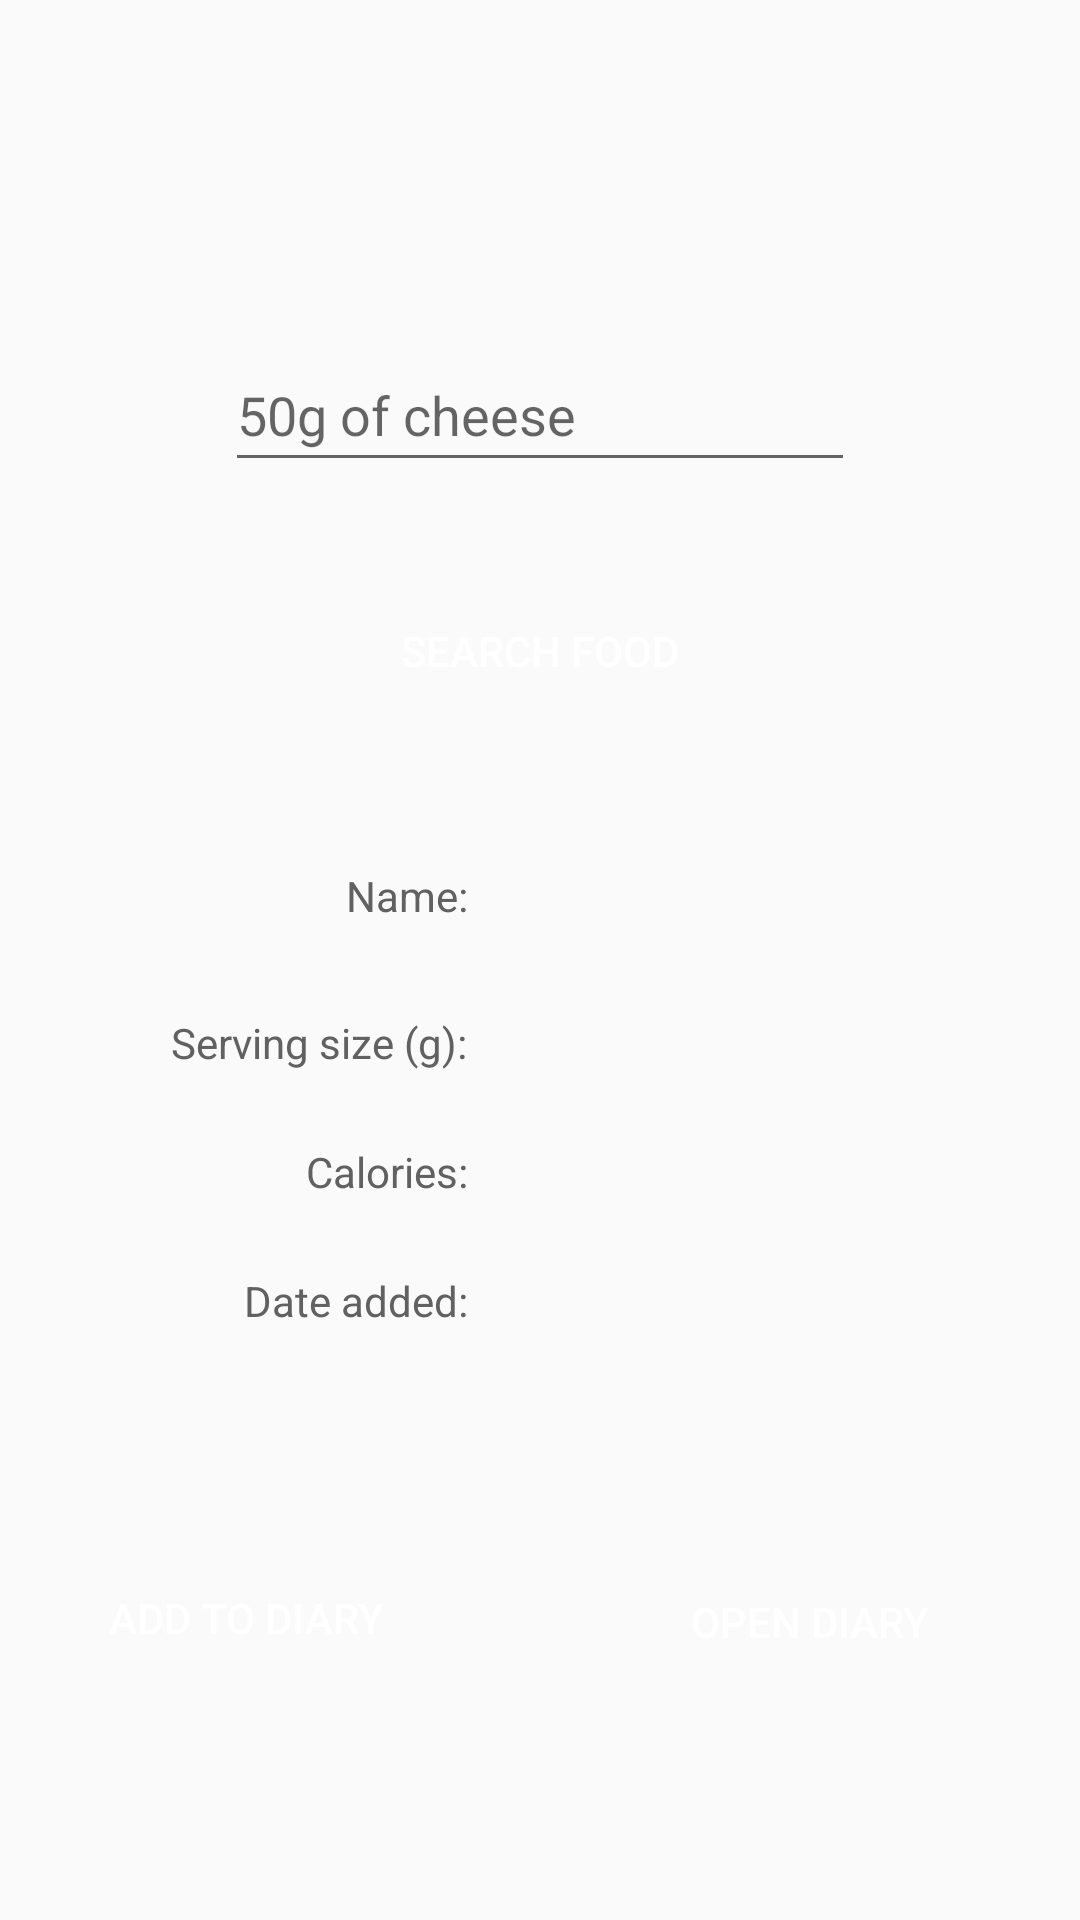

Reconstruct the res/layout file that produces this screen, plus the resources it refers to.
<!-- AndroidManifest.xml: application theme Theme.GetInShape -->
<!-- res/layout/activity_search.xml -->
<?xml version="1.0" encoding="utf-8"?>
<androidx.constraintlayout.widget.ConstraintLayout xmlns:android="http://schemas.android.com/apk/res/android"
    xmlns:app="http://schemas.android.com/apk/res-auto"
    xmlns:tools="http://schemas.android.com/tools"
    android:id="@+id/main_page_layout"
    android:layout_width="match_parent"
    android:layout_height="match_parent"
    android:background="@drawable/background2_faded"
    tools:context=".SearchActivity">

    <TextView
        android:id="@+id/food_textView"
        android:layout_width="wrap_content"
        android:layout_height="wrap_content"
        android:layout_marginStart="24dp"
        android:layout_marginTop="16dp"
        android:text=""
        android:textSize="16sp"
        android:textStyle="bold"
        app:layout_constraintStart_toStartOf="@+id/guideline"
        app:layout_constraintTop_toTopOf="@+id/guideline2" />

    <EditText
        android:id="@+id/food_editText"
        android:layout_width="wrap_content"
        android:layout_height="wrap_content"
        android:ems="10"
        android:hint="@string/_50g_of_cheese"
        android:inputType="textPersonName"
        android:minHeight="48dp"
        app:layout_constraintBottom_toTopOf="@+id/guideline2"
        app:layout_constraintEnd_toEndOf="parent"
        app:layout_constraintStart_toStartOf="parent"
        app:layout_constraintTop_toTopOf="parent"
        android:autofillHints="" />

    <Button
        android:id="@+id/food_button"
        android:layout_width="wrap_content"
        android:layout_height="wrap_content"
        android:text="@string/search_food"
        app:layout_constraintBottom_toTopOf="@+id/guideline2"
        android:background="@drawable/btn_bg"
        android:textColor="@color/white"
        app:layout_constraintEnd_toEndOf="parent"
        app:layout_constraintStart_toStartOf="parent"
        app:layout_constraintTop_toBottomOf="@+id/food_editText" />

    <TextView
        android:id="@+id/textView"
        android:layout_width="wrap_content"
        android:layout_height="wrap_content"
        android:layout_marginTop="16dp"
        android:layout_marginEnd="24dp"
        android:text="@string/food_name"
        android:textColor="#616161"
        app:layout_constraintEnd_toStartOf="@+id/guideline"
        app:layout_constraintTop_toTopOf="@+id/guideline2" />

    <TextView
        android:id="@+id/textView2"
        android:layout_width="wrap_content"
        android:layout_height="wrap_content"
        android:layout_marginTop="24dp"
        android:layout_marginEnd="24dp"
        android:text="@string/calories"
        android:textColor="#616161"
        app:layout_constraintEnd_toStartOf="@+id/guideline"
        app:layout_constraintTop_toBottomOf="@+id/textView4" />

    <TextView
        android:id="@+id/calorie_textView"
        android:layout_width="wrap_content"
        android:layout_height="wrap_content"
        android:layout_marginStart="24dp"
        android:layout_marginTop="24dp"
        android:text=""
        android:textSize="16sp"
        android:textStyle="bold"
        app:layout_constraintStart_toStartOf="@+id/guideline"
        app:layout_constraintTop_toBottomOf="@+id/serving_size_textView" />

    <androidx.constraintlayout.widget.Guideline
        android:id="@+id/guideline"
        android:layout_width="wrap_content"
        android:layout_height="wrap_content"
        android:orientation="vertical"
        app:layout_constraintGuide_percent="0.5" />

    <androidx.constraintlayout.widget.Guideline
        android:id="@+id/guideline2"
        android:layout_width="wrap_content"
        android:layout_height="wrap_content"
        android:orientation="horizontal"
        app:layout_constraintGuide_begin="273dp" />

    <TextView
        android:id="@+id/textView4"
        android:layout_width="wrap_content"
        android:layout_height="wrap_content"
        android:layout_marginTop="30dp"
        android:layout_marginEnd="24dp"
        android:text="@string/serving_size_g"
        android:textColor="#616161"
        app:layout_constraintEnd_toStartOf="@+id/guideline"
        app:layout_constraintTop_toBottomOf="@+id/textView" />

    <TextView
        android:id="@+id/serving_size_textView"
        android:layout_width="wrap_content"
        android:layout_height="wrap_content"
        android:layout_marginStart="24dp"
        android:layout_marginTop="24dp"
        android:text=""
        android:textSize="16sp"
        android:textStyle="bold"
        app:layout_constraintStart_toStartOf="@+id/guideline"
        app:layout_constraintTop_toBottomOf="@+id/food_textView" />

    <TextView
        android:id="@+id/textView7"
        android:layout_width="wrap_content"
        android:layout_height="wrap_content"
        android:layout_marginTop="24dp"
        android:layout_marginEnd="24dp"
        android:text="@string/date_added"
        android:textColor="#616161"
        app:layout_constraintEnd_toStartOf="@+id/guideline"
        app:layout_constraintTop_toBottomOf="@+id/textView2" />

    <TextView
        android:id="@+id/date_textView"
        android:layout_width="wrap_content"
        android:layout_height="wrap_content"
        android:layout_marginStart="24dp"
        android:layout_marginTop="24dp"
        android:text=""
        app:layout_constraintStart_toStartOf="@+id/guideline"
        app:layout_constraintTop_toBottomOf="@+id/calorie_textView" />

    <androidx.constraintlayout.widget.Guideline
        android:id="@+id/guideline3"
        android:layout_width="wrap_content"
        android:layout_height="wrap_content"
        android:orientation="horizontal"
        app:layout_constraintGuide_percent="0.7" />

    <Button
        android:id="@+id/add_button"
        android:layout_width="wrap_content"
        android:layout_height="wrap_content"
        android:layout_marginEnd="16dp"
        android:text="@string/add_to_diary"
        android:background="@drawable/btn_bg"
        android:textColor="@color/white"
        app:layout_constraintBottom_toBottomOf="parent"
        app:layout_constraintEnd_toStartOf="@+id/guideline"
        app:layout_constraintStart_toStartOf="parent"
        app:layout_constraintTop_toTopOf="@+id/guideline3"
        app:layout_constraintVertical_bias="0.467" />

    <Button
        android:id="@+id/open_diary_button"
        android:layout_width="wrap_content"
        android:layout_height="wrap_content"
        android:layout_marginStart="16dp"
        android:layout_marginTop="16dp"
        android:layout_marginEnd="16dp"
        android:layout_marginBottom="16dp"
        android:text="@string/open_diary"
        android:background="@drawable/btn_bg"
        android:textColor="@color/white"
        app:layout_constraintBottom_toBottomOf="@+id/add_button"
        app:layout_constraintEnd_toEndOf="parent"
        app:layout_constraintStart_toStartOf="@+id/guideline"
        app:layout_constraintTop_toTopOf="@+id/add_button"
        app:layout_constraintVertical_bias="0.46" />

</androidx.constraintlayout.widget.ConstraintLayout>
<!-- resources referenced by this layout -->
<resources>
  <color name="white">#FFFFFFFF</color>
  <string name="_50g_of_cheese">50g of cheese</string>
  <string name="add_to_diary">Add to Diary</string>
  <string name="calories">Calories:</string>
  <string name="date_added">Date added:</string>
  <string name="food_name">Name:</string>
  <string name="open_diary">Open Diary</string>
  <string name="search_food">Search Food</string>
  <string name="serving_size_g">Serving size (g):</string>
  <style name="Theme.GetInShape" parent="Theme.AppCompat.Light.NoActionBar">
          
          <item name="colorPrimary">@color/purple_500</item>
          <item name="colorPrimaryVariant">@color/purple_700</item>
          <item name="colorOnPrimary">@color/white</item>
          
          <item name="colorSecondary">@color/teal_200</item>
          <item name="colorSecondaryVariant">@color/teal_700</item>
          <item name="colorOnSecondary">@color/black</item>
          
          <item name="android:statusBarColor">?attr/colorPrimaryVariant</item>
          
      </style>
  <color name="purple_500">#FF6200EE</color>
  <color name="purple_700">#FF3700B3</color>
  <color name="teal_200">#FF03DAC5</color>
  <color name="teal_700">#FF018786</color>
  <color name="black">#FF000000</color>
</resources>
